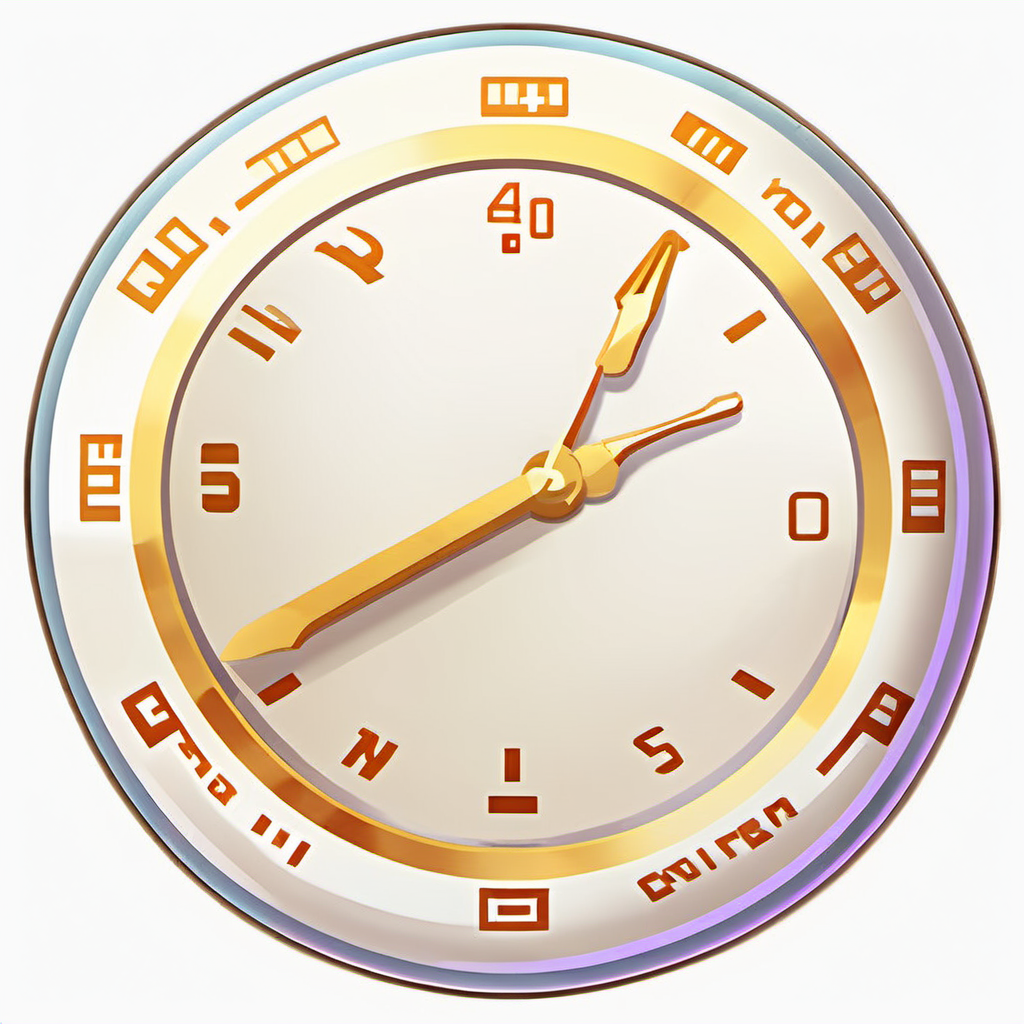
Generation parameters embedded in this image by ComfyUI (PNG 'prompt' text chunk: the API-format workflow graph, JSON):
{"1":{"inputs":{"ckpt_name":"sd_xl_base_1.0.safetensors"},"class_type":"CheckpointLoaderSimple","_meta":{"title":"Load Checkpoint"}},"2":{"inputs":{"lora_name":"game_icon_v1.0.safetensors","strength_model":1.0,"strength_clip":1.0,"model":["1",0],"clip":["1",1]},"class_type":"LoraLoader","_meta":{"title":"Load LoRA"}},"3":{"inputs":{"text":"2d icon. timer. <lora:game_icon_v1.0:1>","clip":["2",1]},"class_type":"CLIPTextEncode","_meta":{"title":"CLIP Text Encode (Prompt) POSITIVE"}},"4":{"inputs":{"text":"bad, ugly, deformed","clip":["1",1]},"class_type":"CLIPTextEncode","_meta":{"title":"CLIP Text Encode (Prompt) NEGATIVE"}},"5":{"inputs":{"seed":118920128318339,"steps":20,"cfg":8.0,"sampler_name":"dpmpp_2m","scheduler":"karras","denoise":1.0,"model":["2",0],"positive":["3",0],"negative":["4",0],"latent_image":["6",0]},"class_type":"KSampler","_meta":{"title":"KSampler"}},"6":{"inputs":{"width":1024,"height":1024,"batch_size":4},"class_type":"EmptyLatentImage","_meta":{"title":"Empty Latent Image"}},"7":{"inputs":{"samples":["5",0],"vae":["1",2]},"class_type":"VAEDecode","_meta":{"title":"VAE Decode"}},"8":{"inputs":{"filename_prefix":"App Logo","images":["7",0]},"class_type":"SaveImage","_meta":{"title":"Save Image"}}}